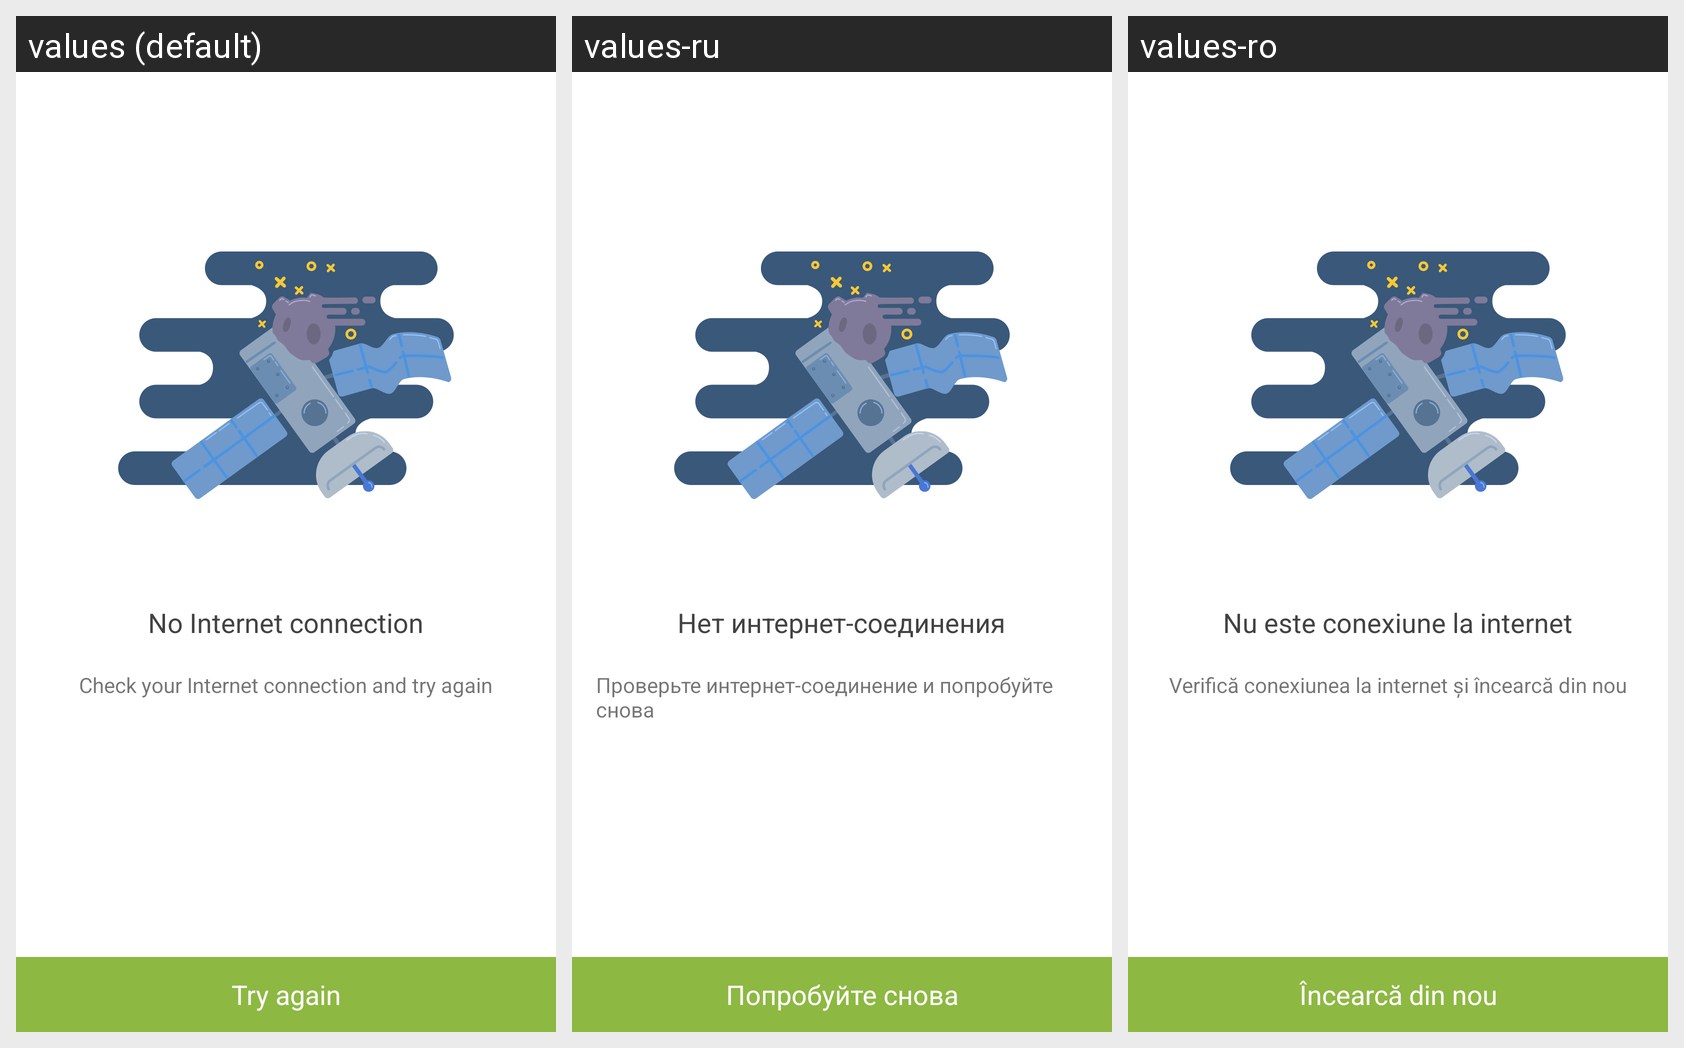

Strings drawn on this Android screen and how each of the app's shown locales translates them:
Android screen res/layout/no_connection.xml rendered under 3 locales, left to right: values (default), values-ru, values-ro. Device: Nexus 5 (rendered at 1080×1920; each locale shown at half size, 540×960, under a caption strip naming it); theme AppTheme.
Strings drawn on this screen, with the default value and each locale's value (text and hints the layout hard-codes, and strings that could not be matched under every locale, appear in the picture but are not listed):

no_internet_connection
  values: No Internet connection
  values-ru: Нет интернет-соединения
  values-ro: Nu este conexiune la internet

check_your_internet_connection_and_try_again
  values: Check your Internet connection and try again
  values-ru: Проверьте интернет-соединение и попробуйте снова
  values-ro: Verifică conexiunea la internet și încearcă din nou

try_again
  values: Try again
  values-ru: Попробуйте снова
  values-ro: Încearcă din nou
